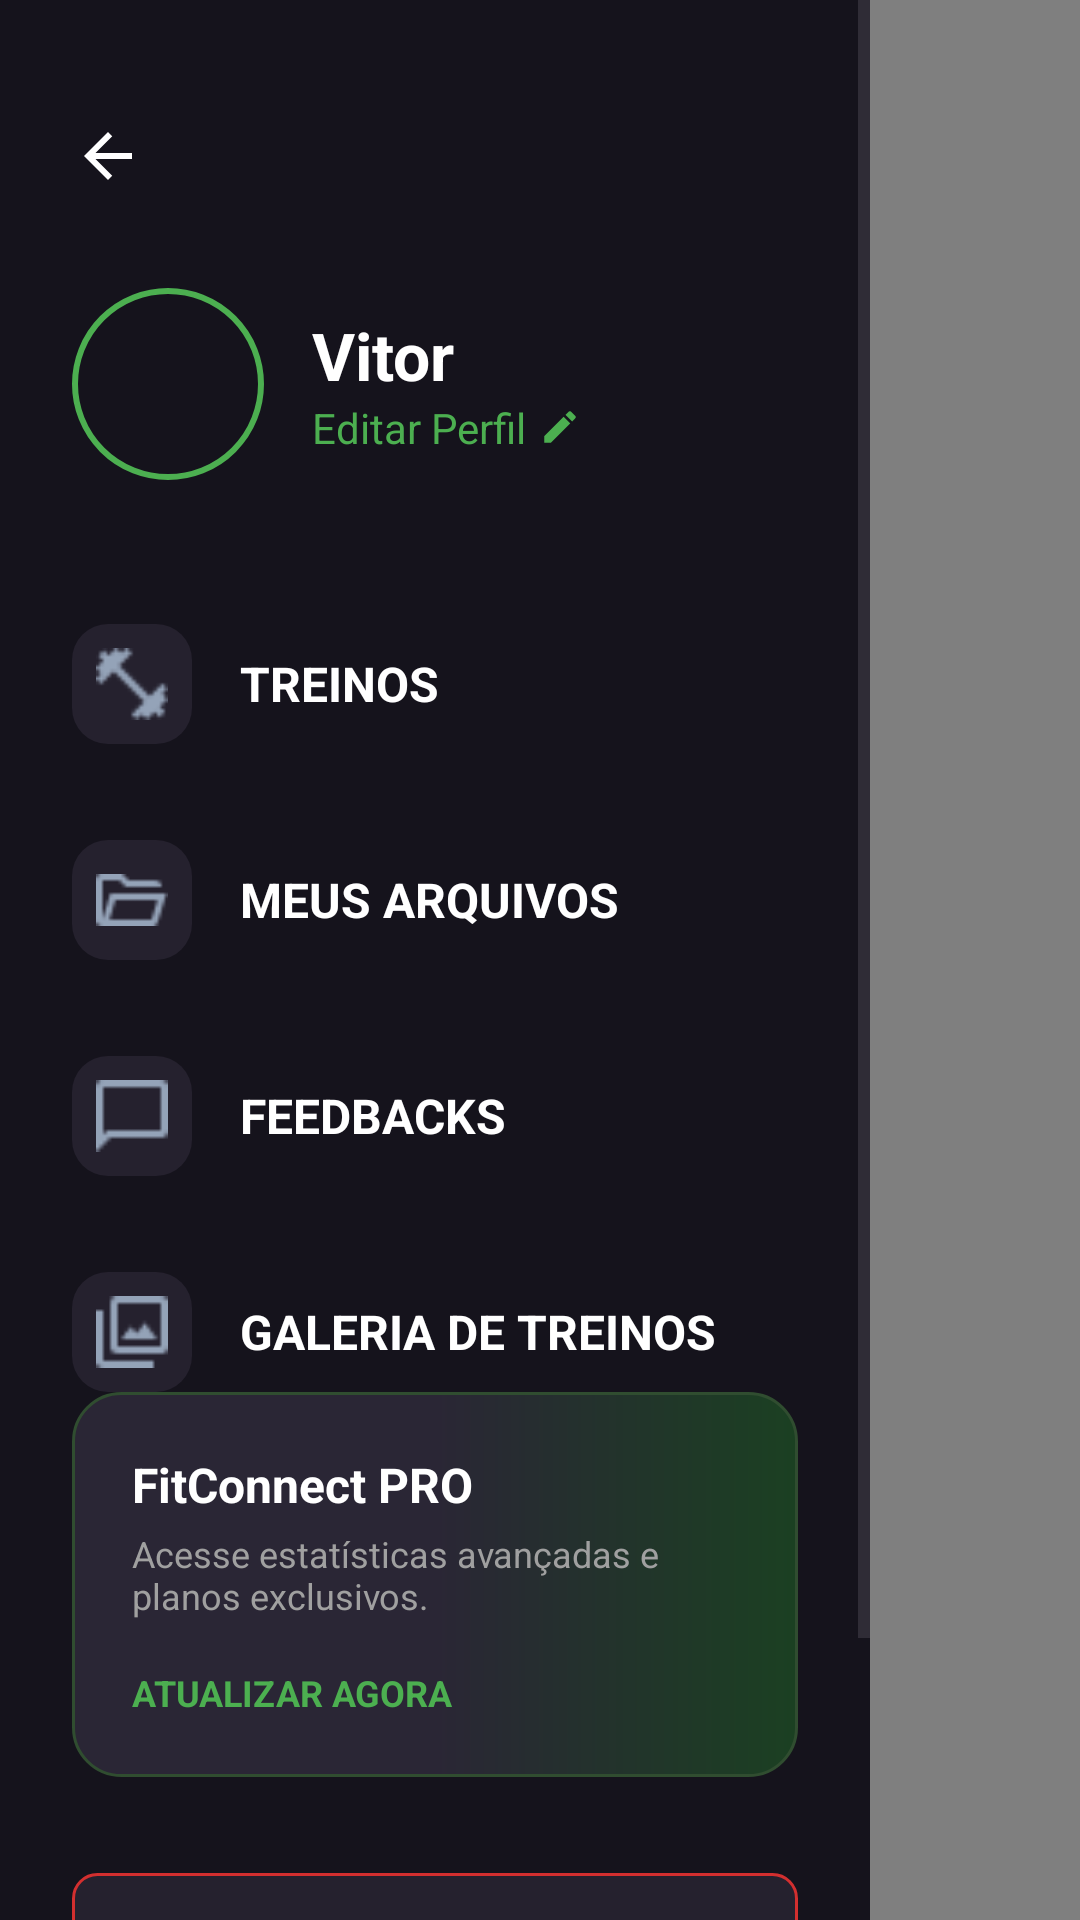

Reconstruct the res/layout file that produces this screen, plus the resources it refers to.
<!-- AndroidManifest.xml: activity theme Theme.FitConnect.Transparent -->
<!-- res/layout/activity_menu.xml -->
<?xml version="1.0" encoding="utf-8"?>
<LinearLayout xmlns:android="http://schemas.android.com/apk/res/android"
    xmlns:app="http://schemas.android.com/apk/res-auto"
    android:layout_width="match_parent"
    android:layout_height="match_parent"
    android:orientation="horizontal"
    android:background="#80000000">

    <ScrollView
        android:layout_width="0dp"
        android:layout_weight="1"
        android:layout_height="match_parent"
        android:fillViewport="true"
        android:background="#15131C">

    <LinearLayout
        android:layout_width="match_parent"
        android:layout_height="match_parent"
        android:orientation="vertical"
        android:padding="24dp">

        
        <ImageView
            android:id="@+id/iv_voltar_menu"
            android:layout_width="24dp"
            android:layout_height="24dp"
            android:src="@drawable/ic_arrow_back"
            android:layout_marginTop="16dp"
            android:layout_marginBottom="32dp" />

        
        <LinearLayout
            android:id="@+id/ll_editar_perfil_menu"
            android:layout_width="match_parent"
            android:layout_height="wrap_content"
            android:orientation="horizontal"
            android:gravity="center_vertical"
            android:layout_marginBottom="48dp">

            <View
                android:layout_width="64dp"
                android:layout_height="64dp"
                android:background="@drawable/bg_circle_profile" />

            <LinearLayout
                android:layout_width="match_parent"
                android:layout_height="wrap_content"
                android:orientation="vertical"
                android:layout_marginStart="16dp">

                <TextView
                    android:id="@+id/tv_nome_usuario_menu"
                    android:layout_width="wrap_content"
                    android:layout_height="wrap_content"
                    android:text="Vitor"
                    android:textColor="#FFFFFF"
                    android:textSize="22sp"
                    android:textStyle="bold" />

                <LinearLayout
                    android:layout_width="wrap_content"
                    android:layout_height="wrap_content"
                    android:orientation="horizontal"
                    android:gravity="center_vertical">
                    
                    <TextView
                        android:layout_width="wrap_content"
                        android:layout_height="wrap_content"
                        android:text="Editar Perfil"
                        android:textColor="#4CAF50"
                        android:textSize="14sp" />
                        
                    <ImageView
                        android:layout_width="14dp"
                        android:layout_height="14dp"
                        android:src="@drawable/ic_edit_green"
                        android:layout_marginStart="4dp"/>
                </LinearLayout>
            </LinearLayout>
        </LinearLayout>

        
        
        <LinearLayout
            android:id="@+id/ll_treinos_menu"
            android:layout_width="match_parent"
            android:layout_height="wrap_content"
            android:orientation="horizontal"
            android:gravity="center_vertical"
            android:layout_marginBottom="32dp">
            <ImageView
                android:layout_width="40dp"
                android:layout_height="40dp"
                android:background="@drawable/bg_icon_menu"
                android:padding="8dp"
                android:src="@drawable/ic_menu_treinos"/>
            <TextView
                android:layout_width="wrap_content"
                android:layout_height="wrap_content"
                android:text="TREINOS"
                android:textColor="#FFFFFF"
                android:textStyle="bold"
                android:textSize="16sp"
                android:layout_marginStart="16dp" />
        </LinearLayout>

        
        <LinearLayout
            android:id="@+id/ll_meus_arquivos_menu"
            android:layout_width="match_parent"
            android:layout_height="wrap_content"
            android:orientation="horizontal"
            android:gravity="center_vertical"
            android:layout_marginBottom="32dp">
            <ImageView
                android:layout_width="40dp"
                android:layout_height="40dp"
                android:background="@drawable/bg_icon_menu"
                android:padding="8dp"
                android:src="@drawable/ic_menu_meus_arquivos"/>
            <TextView
                android:layout_width="wrap_content"
                android:layout_height="wrap_content"
                android:text="MEUS ARQUIVOS"
                android:textColor="#FFFFFF"
                android:textStyle="bold"
                android:textSize="16sp"
                android:layout_marginStart="16dp" />
        </LinearLayout>

        
        <LinearLayout
            android:id="@+id/ll_feedbacks_menu"
            android:layout_width="match_parent"
            android:layout_height="wrap_content"
            android:orientation="horizontal"
            android:gravity="center_vertical"
            android:layout_marginBottom="32dp">
            <ImageView
                android:layout_width="40dp"
                android:layout_height="40dp"
                android:background="@drawable/bg_icon_menu"
                android:padding="8dp"
                android:src="@drawable/ic_menu_feedbacks"/>
            <TextView
                android:layout_width="wrap_content"
                android:layout_height="wrap_content"
                android:text="FEEDBACKS"
                android:textColor="#FFFFFF"
                android:textStyle="bold"
                android:textSize="16sp"
                android:layout_marginStart="16dp" />
        </LinearLayout>

        
        <LinearLayout
            android:id="@+id/ll_galeria_menu"
            android:layout_width="match_parent"
            android:layout_height="wrap_content"
            android:orientation="horizontal"
            android:gravity="center_vertical">
            <ImageView
                android:layout_width="40dp"
                android:layout_height="40dp"
                android:background="@drawable/bg_icon_menu"
                android:padding="8dp"
                android:src="@drawable/ic_menu_galeria_treinos"/>
            <TextView
                android:layout_width="wrap_content"
                android:layout_height="wrap_content"
                android:text="GALERIA DE TREINOS"
                android:textColor="#FFFFFF"
                android:textStyle="bold"
                android:textSize="16sp"
                android:layout_marginStart="16dp" />
        </LinearLayout>

        <Space
            android:layout_width="match_parent"
            android:layout_height="0dp"
            android:layout_weight="1" />

        
        <LinearLayout
            android:layout_width="match_parent"
            android:layout_height="wrap_content"
            android:background="@drawable/bg_pro_banner"
            android:orientation="vertical"
            android:padding="20dp"
            android:layout_marginBottom="32dp">

            <TextView
                android:layout_width="wrap_content"
                android:layout_height="wrap_content"
                android:text="FitConnect PRO"
                android:textColor="#FFFFFF"
                android:textSize="16sp"
                android:textStyle="bold" />
                
            <TextView
                android:layout_width="wrap_content"
                android:layout_height="wrap_content"
                android:text="Acesse estatísticas avançadas e planos exclusivos."
                android:textColor="#A0A0A0"
                android:textSize="12sp"
                android:layout_marginTop="4dp"
                android:layout_marginBottom="16dp"/>

            <TextView
                android:layout_width="wrap_content"
                android:layout_height="wrap_content"
                android:text="ATUALIZAR AGORA"
                android:textColor="#4CAF50"
                android:textSize="12sp"
                android:textStyle="bold" />
        </LinearLayout>

        
        <Button
            android:id="@+id/btn_sair_menu"
            android:layout_width="match_parent"
            android:layout_height="56dp"
            android:text="Sair"
            android:textColor="#D32F2F"
            android:background="@drawable/bg_btn_logout"
            android:layout_marginBottom="16dp"
            app:backgroundTint="@null"
            xmlns:app="http://schemas.android.com/apk/res-auto"/>

        
        <TextView
            android:layout_width="match_parent"
            android:layout_height="wrap_content"
            android:text="VERSÃO 2.4.0"
            android:textColor="#A0A0A0"
            android:textSize="10sp"
            android:gravity="center"
            android:layout_marginBottom="16dp"/>

    </LinearLayout>
    </ScrollView>

    
    <View
        android:id="@+id/v_fechar_menu"
        android:layout_width="70dp"
        android:layout_height="match_parent"
        android:background="@android:color/transparent" />

</LinearLayout>
<!-- resources referenced by this layout -->
<resources>
  <!-- drawable bg_btn_logout (drawable) -->
  <?xml version="1.0" encoding="utf-8"?>
  <shape xmlns:android="http://schemas.android.com/apk/res/android">
      <solid android:color="#25212E" />
      <stroke android:width="1dp" android:color="#D32F2F" />
      <corners android:radius="8dp" />
  </shape>
  <!-- drawable bg_circle_profile (drawable) -->
  <?xml version="1.0" encoding="utf-8"?>
  <shape xmlns:android="http://schemas.android.com/apk/res/android"
      android:shape="oval">
      <stroke android:width="2dp" android:color="#4CAF50" />
      <solid android:color="#15131C" />
  </shape>
  <!-- drawable bg_icon_menu (drawable) -->
  <?xml version="1.0" encoding="utf-8"?>
  <shape xmlns:android="http://schemas.android.com/apk/res/android">
      <solid android:color="#25212E" />
      <corners android:radius="12dp" />
  </shape>
  <!-- drawable bg_pro_banner (drawable) -->
  <?xml version="1.0" encoding="utf-8"?>
  <shape xmlns:android="http://schemas.android.com/apk/res/android"
      android:shape="rectangle">
      <gradient
          android:startColor="#2A2635"
          android:centerColor="#2A2635"
          android:endColor="#1B4022"
          android:angle="0" />
      <corners android:radius="16dp" />
      <stroke android:width="1dp" android:color="#304D30" />
  </shape>
  <!-- drawable ic_arrow_back (drawable) -->
  <vector xmlns:android="http://schemas.android.com/apk/res/android"
      android:width="24dp"
      android:height="24dp"
      android:viewportWidth="24"
      android:viewportHeight="24">
    <path
        android:fillColor="#FFFFFF"
        android:pathData="M20,11H7.83l5.59,-5.59L12,4l-8,8l8,8l1.41,-1.41L7.83,13H20v-2z"/>
  </vector>
  <!-- drawable ic_edit_green (drawable) -->
  <vector xmlns:android="http://schemas.android.com/apk/res/android"
      android:width="24dp"
      android:height="24dp"
      android:viewportWidth="24"
      android:viewportHeight="24">
    <path
        android:fillColor="#4CAF50"
        android:pathData="M3,17.25V21h3.75L17.81,9.94l-3.75,-3.75L3,17.25zM20.71,7.04c0.39,-0.39 0.39,-1.02 0,-1.41l-2.34,-2.34c-0.39,-0.39 -1.02,-0.39 -1.41,0l-1.83,1.83 3.75,3.75 1.83,-1.83z"/>
  </vector>
  <!-- drawable ic_menu_feedbacks: png bitmap (drawable, 272 bytes) -->
  <!-- drawable ic_menu_galeria_treinos: png bitmap (drawable, 398 bytes) -->
  <!-- drawable ic_menu_meus_arquivos: png bitmap (drawable, 429 bytes) -->
  <!-- drawable ic_menu_treinos: png bitmap (drawable, 535 bytes) -->
  <style name="Theme.FitConnect.Transparent" parent="Theme.FitConnect">
          <item name="android:windowIsTranslucent">true</item>
          <item name="android:windowBackground">@android:color/transparent</item>
          <item name="android:colorBackgroundCacheHint">@null</item>
          <item name="android:windowNoTitle">true</item>
      </style>
  <style name="Theme.FitConnect" parent="Base.Theme.FitConnect" />
  <style name="Base.Theme.FitConnect" parent="Theme.Material3.DayNight.NoActionBar">
          
          
      </style>
</resources>
